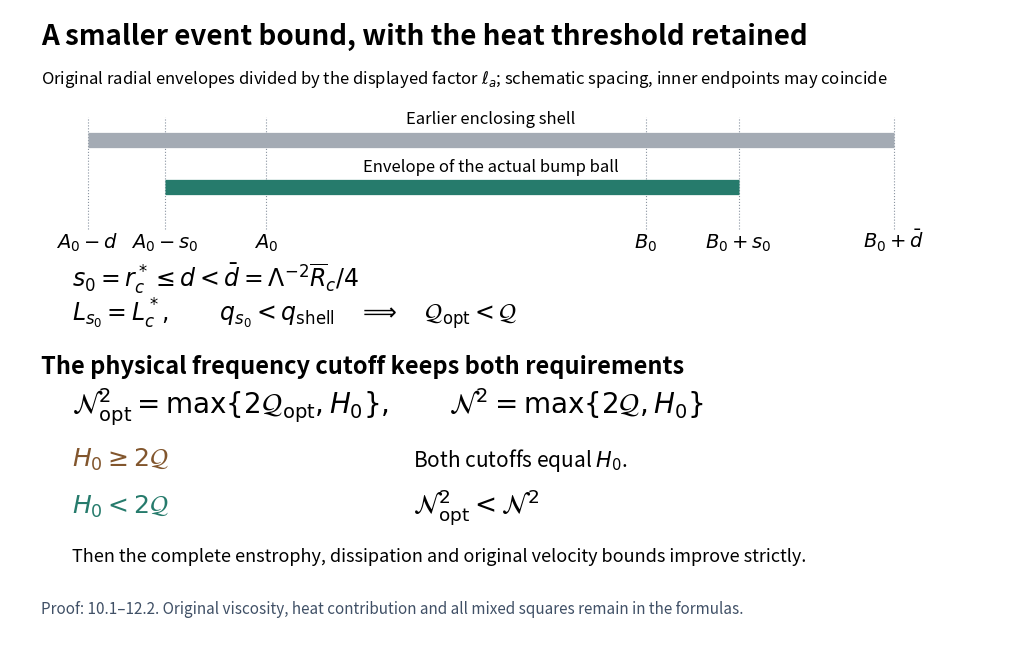

Python code for this plot: (Note: this script raises an exception after producing the figure.)
"""Render the exact smaller-envelope and heat-threshold mechanisms."""
from pathlib import Path
import matplotlib
matplotlib.use('Agg')
import matplotlib.pyplot as plt
fig,ax=plt.subplots(figsize=(13,8.2))
ax.set_xlim(0,13);ax.set_ylim(0,8.2);ax.axis('off')
ax.text(.4,7.75,'A smaller event bound, with the heat threshold retained',fontsize=20,weight='bold')
ax.text(.4,7.24,'Original radial envelopes divided by the displayed factor '+r'$\ell_a$'+'; schematic spacing, inner endpoints may coincide',fontsize=12)
positions=[1,2,3.3,8.2,9.4,11.4]
labels=[r'$A_0-d$',r'$A_0-s_0$',r'$A_0$',r'$B_0$',r'$B_0+s_0$',r'$B_0+\bar d$']
for x,label in zip(positions,labels):
    ax.plot([x,x],[5.35,6.8],ls=':',color='#8993a0',lw=.8)
    ax.text(x,5.1,label,ha='center',fontsize=14)
ax.plot([positions[0],positions[-1]],[6.5,6.5],color='#a4abb4',lw=11,solid_capstyle='butt')
ax.plot([positions[1],positions[-2]],[5.9,5.9],color='#267b6c',lw=11,solid_capstyle='butt')
ax.text(6.2,6.72,'Earlier enclosing shell',ha='center',fontsize=12)
ax.text(6.2,6.1,'Envelope of the actual bump ball',ha='center',fontsize=12)
ax.text(.8,4.6,r'$s_0=r_c^*\leq d<\bar d=\Lambda^{-2}\overline{R}_c/4$',fontsize=17)
ax.text(.8,4.15,r'$L_{s_0}=L_c^*,\qquad q_{s_0}<q_{\rm shell}\quad\Longrightarrow\quad\mathcal{Q}_{\rm opt}<\mathcal{Q}$',fontsize=17)
ax.text(.4,3.47,'The physical frequency cutoff keeps both requirements',fontsize=17,weight='bold')
ax.text(.8,2.95,r'$\mathcal{N}_{\rm opt}^2=\max\{2\mathcal{Q}_{\rm opt},H_0\},\qquad\mathcal{N}^2=\max\{2\mathcal{Q},H_0\}$',fontsize=20)
ax.text(.8,2.27,r'$H_0\geq2\mathcal{Q}$',fontsize=18,color='#82562d')
ax.text(5.2,2.27,'Both cutoffs equal '+r'$H_0$'+'.',fontsize=15)
ax.text(.8,1.66,r'$H_0<2\mathcal{Q}$',fontsize=18,color='#267b6c')
ax.text(5.2,1.66,r'$\mathcal{N}_{\rm opt}^2<\mathcal{N}^2$',fontsize=19)
ax.text(.8,1.03,'Then the complete enstrophy, dissipation and original velocity bounds improve strictly.',fontsize=13)
ax.text(.4,.35,'Proof: 10.1–12.2. Original viscosity, heat contribution and all mixed squares remain in the formulas.',fontsize=11,color='#405066')
out=Path(__file__).with_suffix('')
fig.tight_layout()
fig.savefig(out.with_suffix('.png'),dpi=160)
fig.savefig(out.with_suffix('.svg'))
plt.close(fig)
